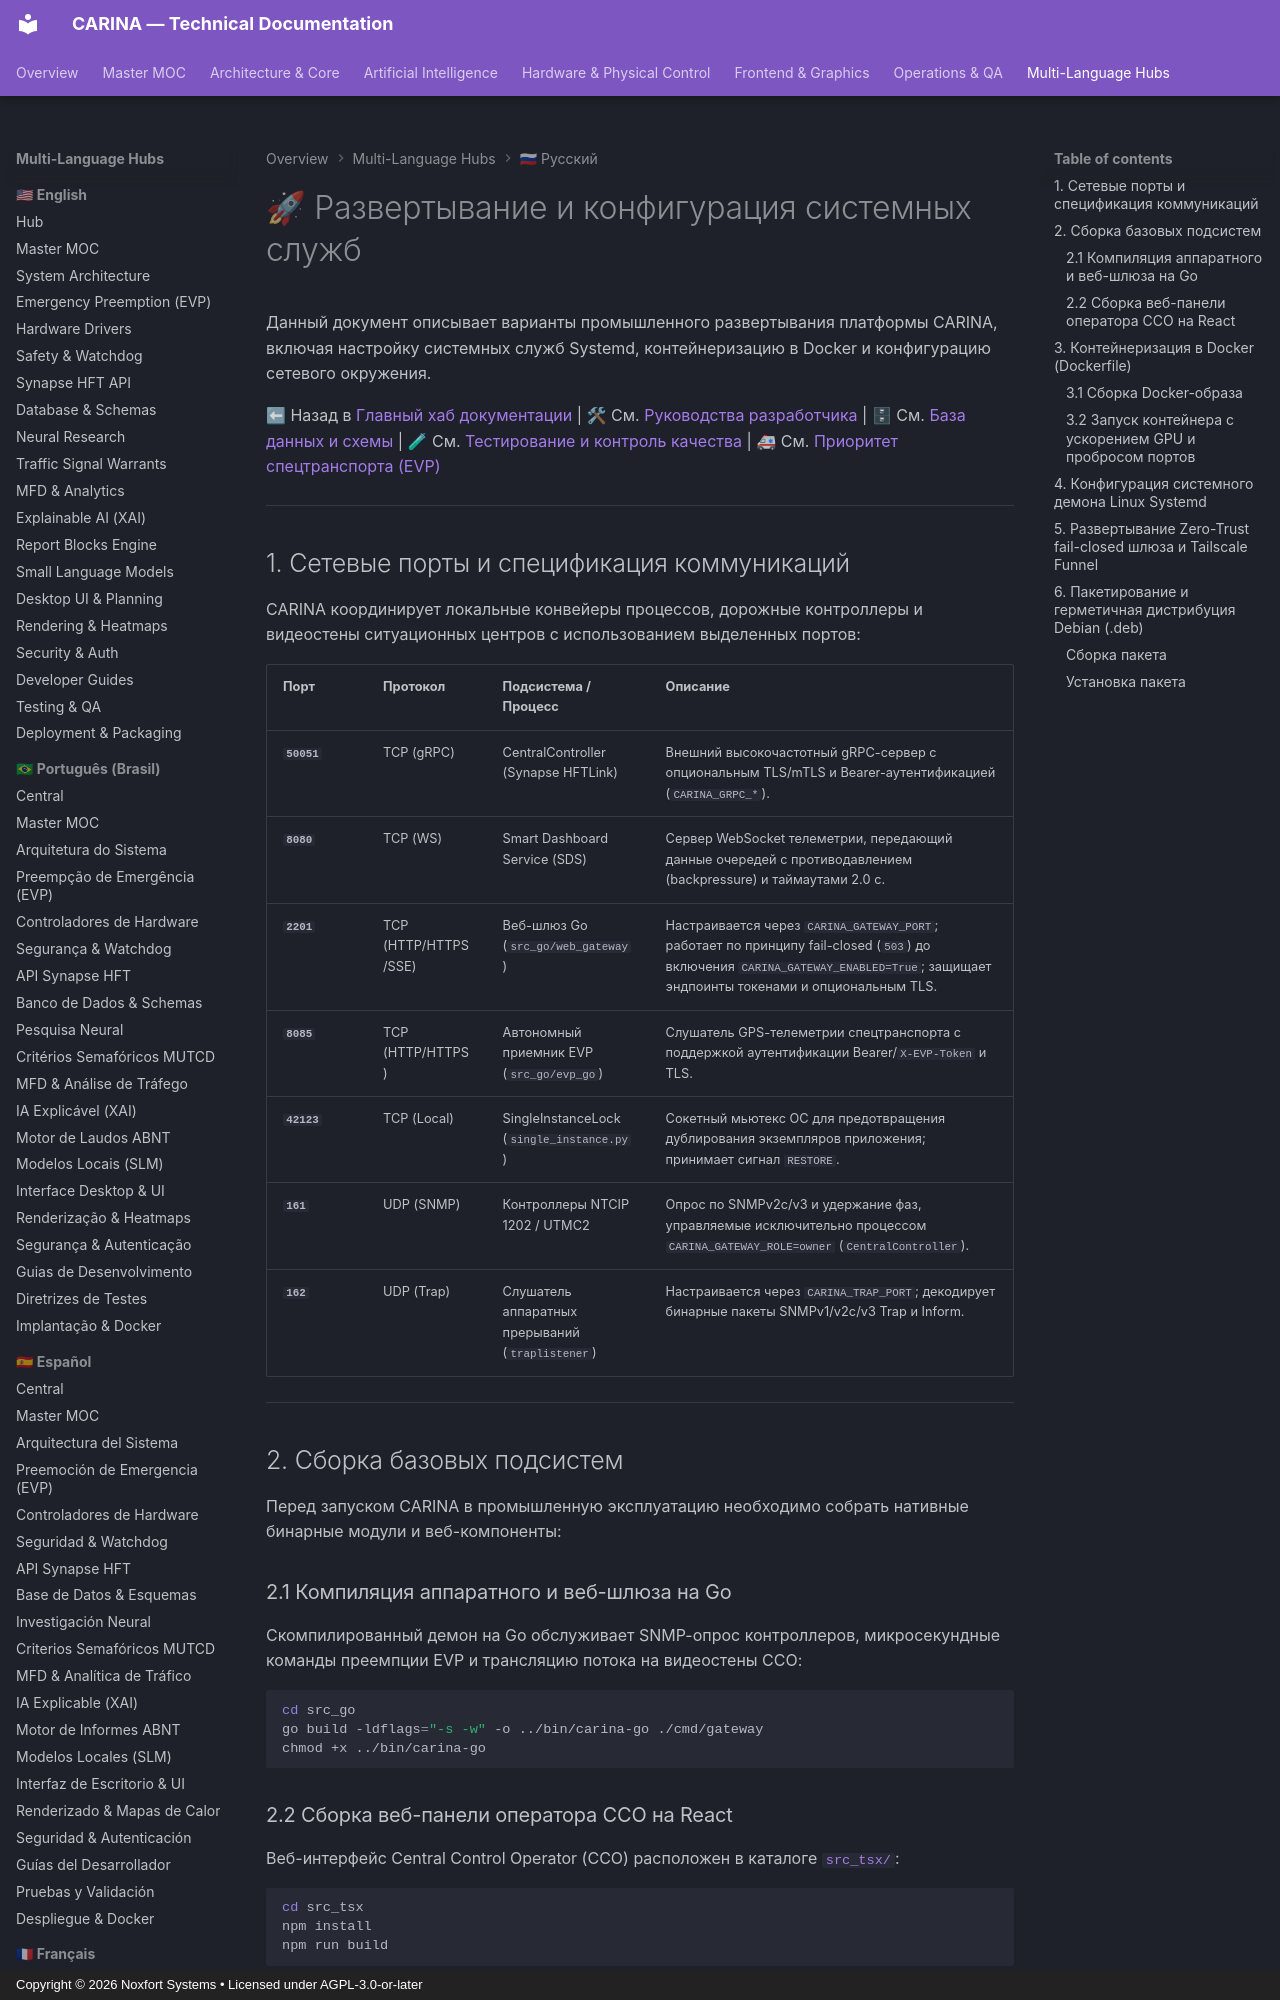

repository: Noxfort-Systems-Brazil/CARINA · page: ru/deployment_and_packaging/index.html · generator: mkdocs · copyright: Copyright © 2026 Noxfort Systems • Licensed under AGPL-3.0-or-later

---
tags: [deployment, packaging, docker, debian, systemd]
aliases: [Руководство по развертыванию, Пакетирование, Docker, Systemd]
---

# 🚀 Развертывание и конфигурация системных служб

Данный документ описывает варианты промышленного развертывания платформы CARINA, включая настройку системных служб Systemd, контейнеризацию в Docker и конфигурацию сетевого окружения.

⬅ Назад в [Главный хаб документации](carina_moc.md) | 🛠 См. [Руководства разработчика](developer_guides.md) | 🗄 См. [База данных и схемы](database_and_schemas.md) | 🧪 См. [Тестирование и контроль качества](testing.md) | 🚑 См. [Приоритет спецтранспорта (EVP)](evp_and_preemption.md)

---

## 1. Сетевые порты и спецификация коммуникаций

CARINA координирует локальные конвейеры процессов, дорожные контроллеры и видеостены ситуационных центров с использованием выделенных портов:

| Порт | Протокол | Подсистема / Процесс | Описание |
| :--- | :--- | :--- | :--- |
| **`50051`** | TCP (gRPC) | CentralController (Synapse HFTLink) | Внешний высокочастотный gRPC-сервер с опциональным TLS/mTLS и Bearer-аутентификацией (`CARINA_GRPC_*`). |
| **`8080`** | TCP (WS) | Smart Dashboard Service (SDS) | Сервер WebSocket телеметрии, передающий данные очередей с противодавлением (backpressure) и таймаутами 2.0 с. |
| **`2201`** | TCP (HTTP/HTTPS/SSE) | Веб-шлюз Go (`src_go/web_gateway`) | Настраивается через `CARINA_GATEWAY_PORT`; работает по принципу fail-closed (`503`) до включения `CARINA_GATEWAY_ENABLED=True`; защищает эндпоинты токенами и опциональным TLS. |
| **`8085`** | TCP (HTTP/HTTPS) | Автономный приемник EVP (`src_go/evp_go`) | Слушатель GPS-телеметрии спецтранспорта с поддержкой аутентификации Bearer/`X-EVP-Token` и TLS. |
| **`42123`** | TCP (Local) | SingleInstanceLock (`single_instance.py`) | Сокетный мьютекс ОС для предотвращения дублирования экземпляров приложения; принимает сигнал `RESTORE`. |
| **`161`** | UDP (SNMP) | Контроллеры NTCIP 1202 / UTMC2 | Опрос по SNMPv2c/v3 и удержание фаз, управляемые исключительно процессом `CARINA_GATEWAY_ROLE=owner` (`CentralController`). |
| **`162`** | UDP (Trap) | Слушатель аппаратных прерываний (`traplistener`) | Настраивается через `CARINA_TRAP_PORT`; декодирует бинарные пакеты SNMPv1/v2c/v3 Trap и Inform. |

---

## 2. Сборка базовых подсистем

Перед запуском CARINA в промышленную эксплуатацию необходимо собрать нативные бинарные модули и веб-компоненты:

### 2.1 Компиляция аппаратного и веб-шлюза на Go
Скомпилированный демон на Go обслуживает SNMP-опрос контроллеров, микросекундные команды преемпции EVP и трансляцию потока на видеостены CCO:
```bash
cd src_go
go build -ldflags="-s -w" -o ../bin/carina-go ./cmd/gateway
chmod +x ../bin/carina-go
```
